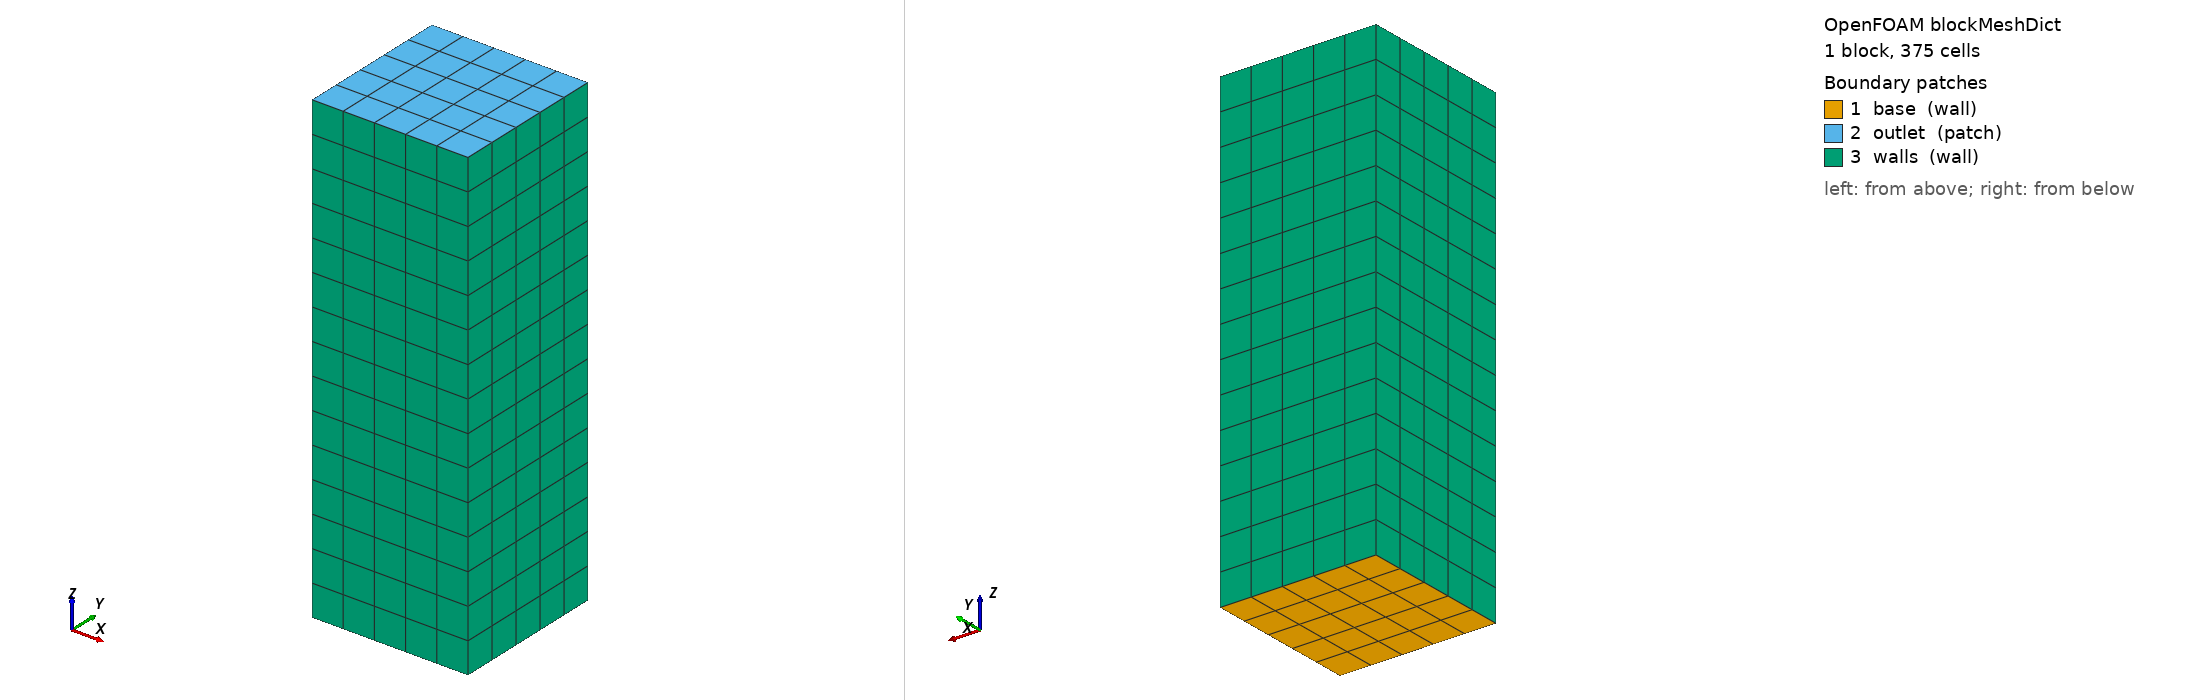

OpenFOAM case: the mesh blockMesh builds from blockMeshDict, 1 block(s), 375 cells. Boundary patches (legend numbers): 1 base (wall), 2 outlet (patch), 3 walls (wall). Left view from above one corner, right view from below the opposite corner. Boundary conditions: 0 field file(s) under 0/; 0 of 3 drawn patches have an entry in a shipped field file.

=== system/blockMeshDict ===
FoamFile
{
    version     2.0;
    format      ascii;
    class       dictionary;
    object      blockMeshDict;
}

scale   1;

vertices
(
    (-0.05 -0.05 0) (0.05 -0.05 0) (0.05 0.05 0) (-0.05 0.05 0)
    (-0.05 -0.05 0.3) (0.05 -0.05 0.3) (0.05 0.05 0.3) (-0.05 0.05 0.3)
);

blocks
(
    hex (0 1 2 3 4 5 6 7) (5 5 15) simpleGrading (1 1 1)
);

boundary
(
    base
    {
        type wall;
        faces ((0 3 2 1));
    }
    outlet
    {
        type patch;
        faces ((4 5 6 7));
    }
    walls
    {
        type wall;
        faces ((0 4 7 3) (1 2 6 5) (0 1 5 4) (3 7 6 2));
    }
);


=== system/controlDict ===
/*--------------------------------*- C++ -*----------------------------------*\
| =========                 |                                                 |
| \\      /  F ield         | OpenFOAM: The Open Source CFD Toolbox           |
|  \\    /   O peration     | Version:  v2606                                 |
|   \\  /    A nd           | Website:  www.openfoam.com                      |
|    \\/     M anipulation  |                                                 |
\*---------------------------------------------------------------------------*/
FoamFile
{
    version     2.0;
    format      ascii;
    class       dictionary;
    object      controlDict;
}
// * * * * * * * * * * * * * * * * * * * * * * * * * * * * * * * * * * * * * //

application     MPPICInterFoam;

startFrom       startTime;

startTime       0;

stopAt          endTime;

endTime         0.005;

deltaT          0.001;

writeControl    timeStep;

writeInterval   5;

purgeWrite      0;

writeFormat     ascii;

writePrecision  6;

writeCompression off;

timeFormat      general;

timePrecision   6;

runTimeModifiable yes;

adjustTimeStep  no;

maxCo           1.0;

maxAlphaCo      1.0;

maxDeltaT       0.05;

functions
{
    minMax
    {
      type          fieldMinMax;
      libs          (fieldFunctionObjects);
      writeControl  timeStep; //writeTime;
      fields        (U);
    }
}


// ************************************************************************* //
